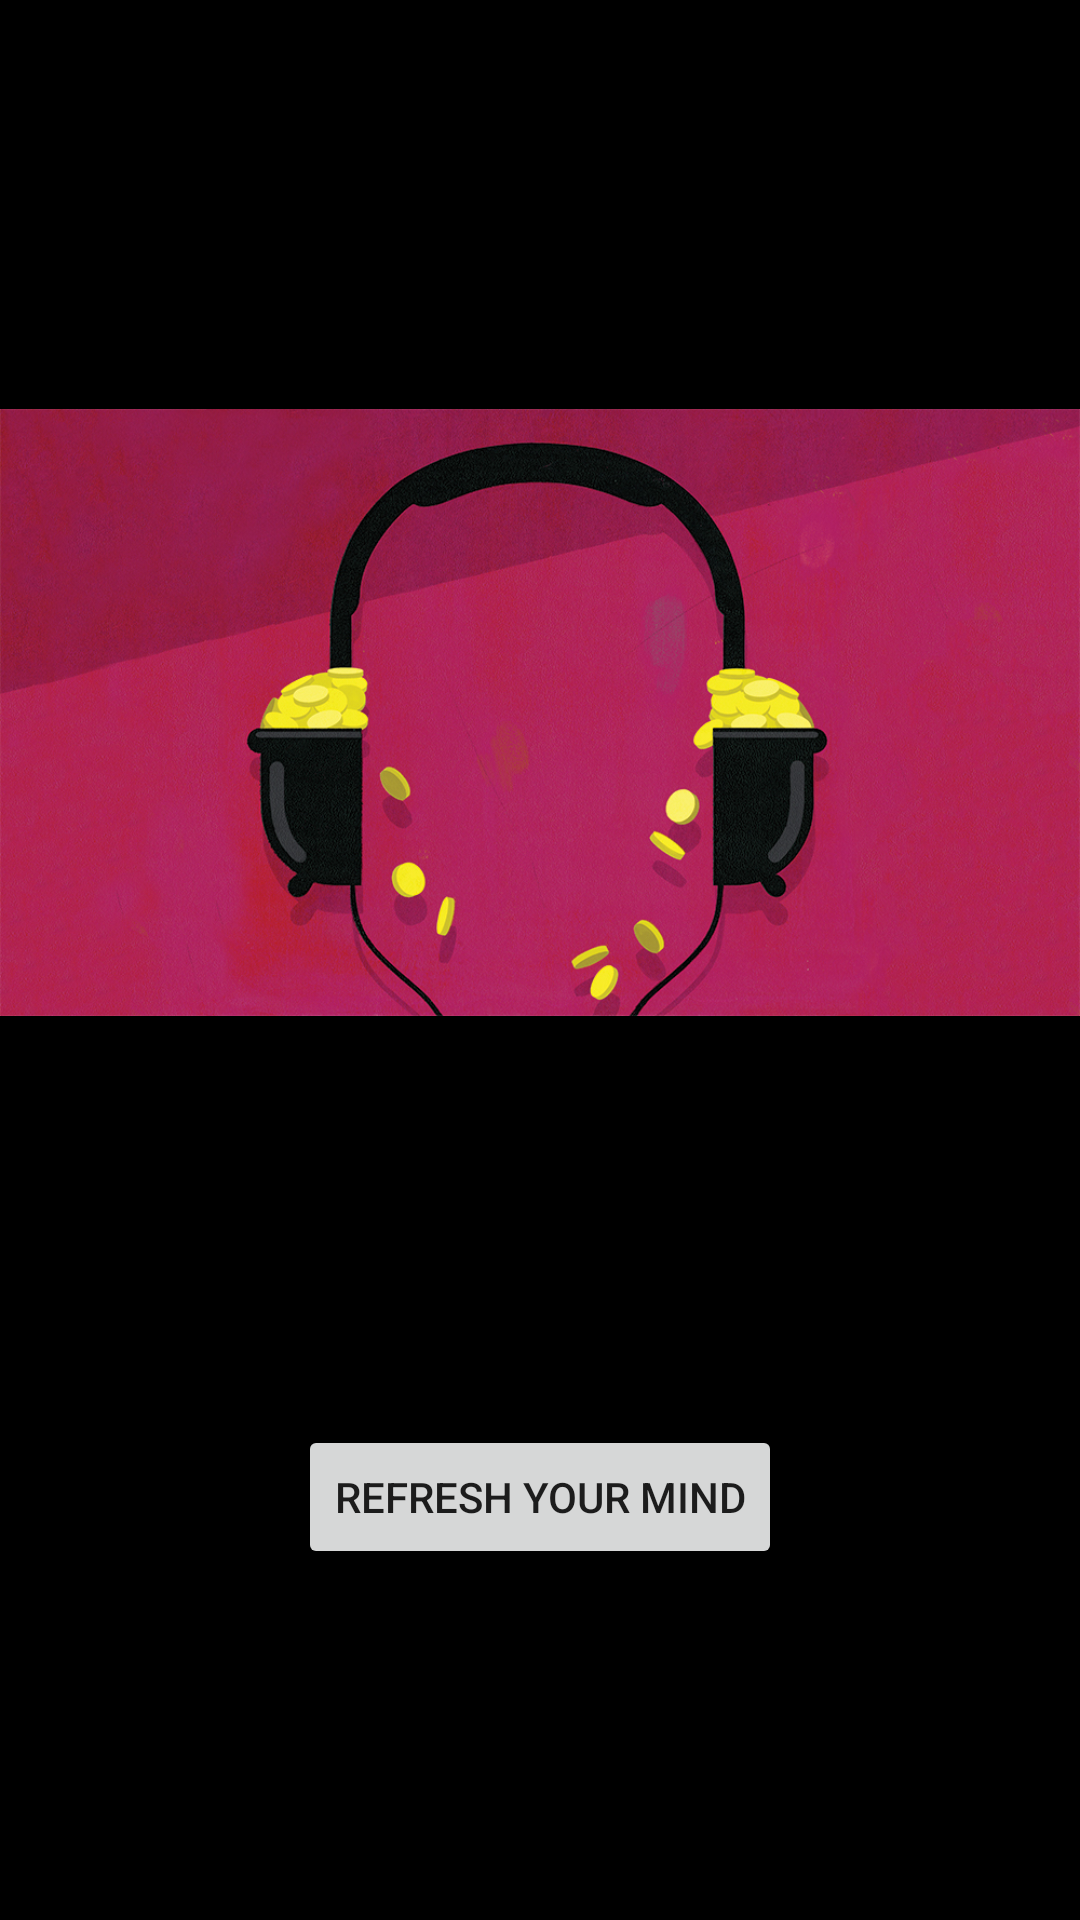

Android layout source for this screen:
<!-- AndroidManifest.xml: application theme AppTheme -->
<!-- res/layout/activity_main.xml -->
<?xml version="1.0" encoding="utf-8"?>
<RelativeLayout
    xmlns:android="http://schemas.android.com/apk/res/android"
    android:layout_width="match_parent"
    android:layout_height="match_parent"
    android:background="@color/music">

    <ImageView
        android:id="@+id/music"
        android:layout_width="match_parent"
        android:layout_height="475dp"
        android:src="@drawable/ic_music" />

    <Button
        android:id="@+id/playButton"
        android:layout_width="wrap_content"
        android:layout_height="wrap_content"
        android:text="REFRESH YOUR MIND"
        android:layout_below="@+id/music"
        android:layout_centerHorizontal="true"/>

</RelativeLayout>
<!-- resources referenced by this layout -->
<resources>
  <color name="music">#000000</color>
  <!-- drawable ic_music: jpg bitmap (drawable, 612773 bytes) -->
  <style name="AppTheme" parent="Base.Theme.AppCompat.Light.DarkActionBar">
      
          <item name="colorPrimary">@color/colorPrimary</item>
          <item name="colorPrimaryDark">@color/colorPrimaryDark</item>
          <item name="colorAccent">@color/colorAccent</item>
      </style>
  <color name="colorPrimary">#008577</color>
  <color name="colorPrimaryDark">#00574B</color>
  <color name="colorAccent">#D81B60</color>
</resources>
